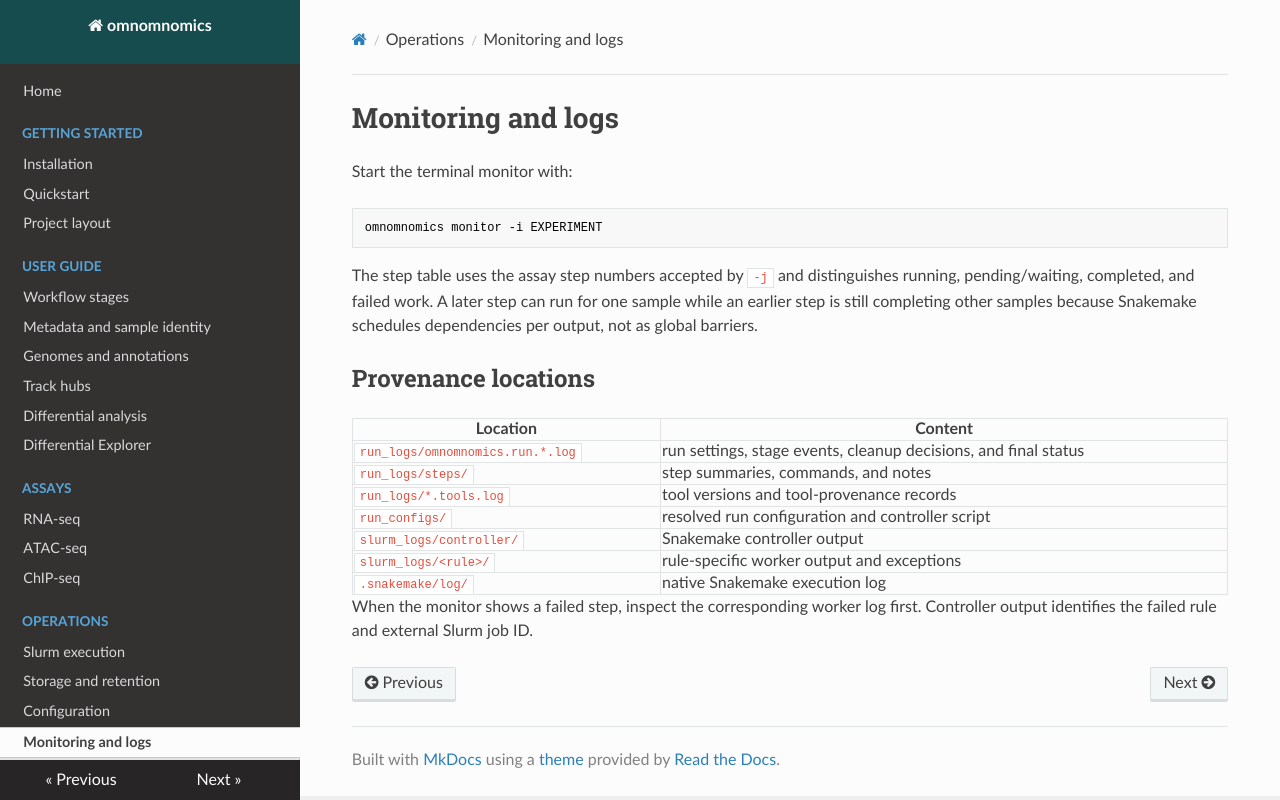

repository: prangelab/omnomnomics · page: operations/monitoring/index.html · generator: mkdocs

# Monitoring and logs

Start the terminal monitor with:

```bash
omnomnomics monitor -i EXPERIMENT
```

The step table uses the assay step numbers accepted by `-j` and distinguishes running,
pending/waiting, completed, and failed work. A later step can run for one sample
while an earlier step is still completing other samples because Snakemake
schedules dependencies per output, not as global barriers.

## Provenance locations

| Location | Content |
| --- | --- |
| `run_logs/omnomnomics.run.*.log` | run settings, stage events, cleanup decisions, and final status |
| `run_logs/steps/` | step summaries, commands, and notes |
| `run_logs/*.tools.log` | tool versions and tool-provenance records |
| `run_configs/` | resolved run configuration and controller script |
| `slurm_logs/controller/` | Snakemake controller output |
| `slurm_logs/<rule>/` | rule-specific worker output and exceptions |
| `.snakemake/log/` | native Snakemake execution log |

When the monitor shows a failed step, inspect the corresponding worker log
first. Controller output identifies the failed rule and external Slurm job ID.
